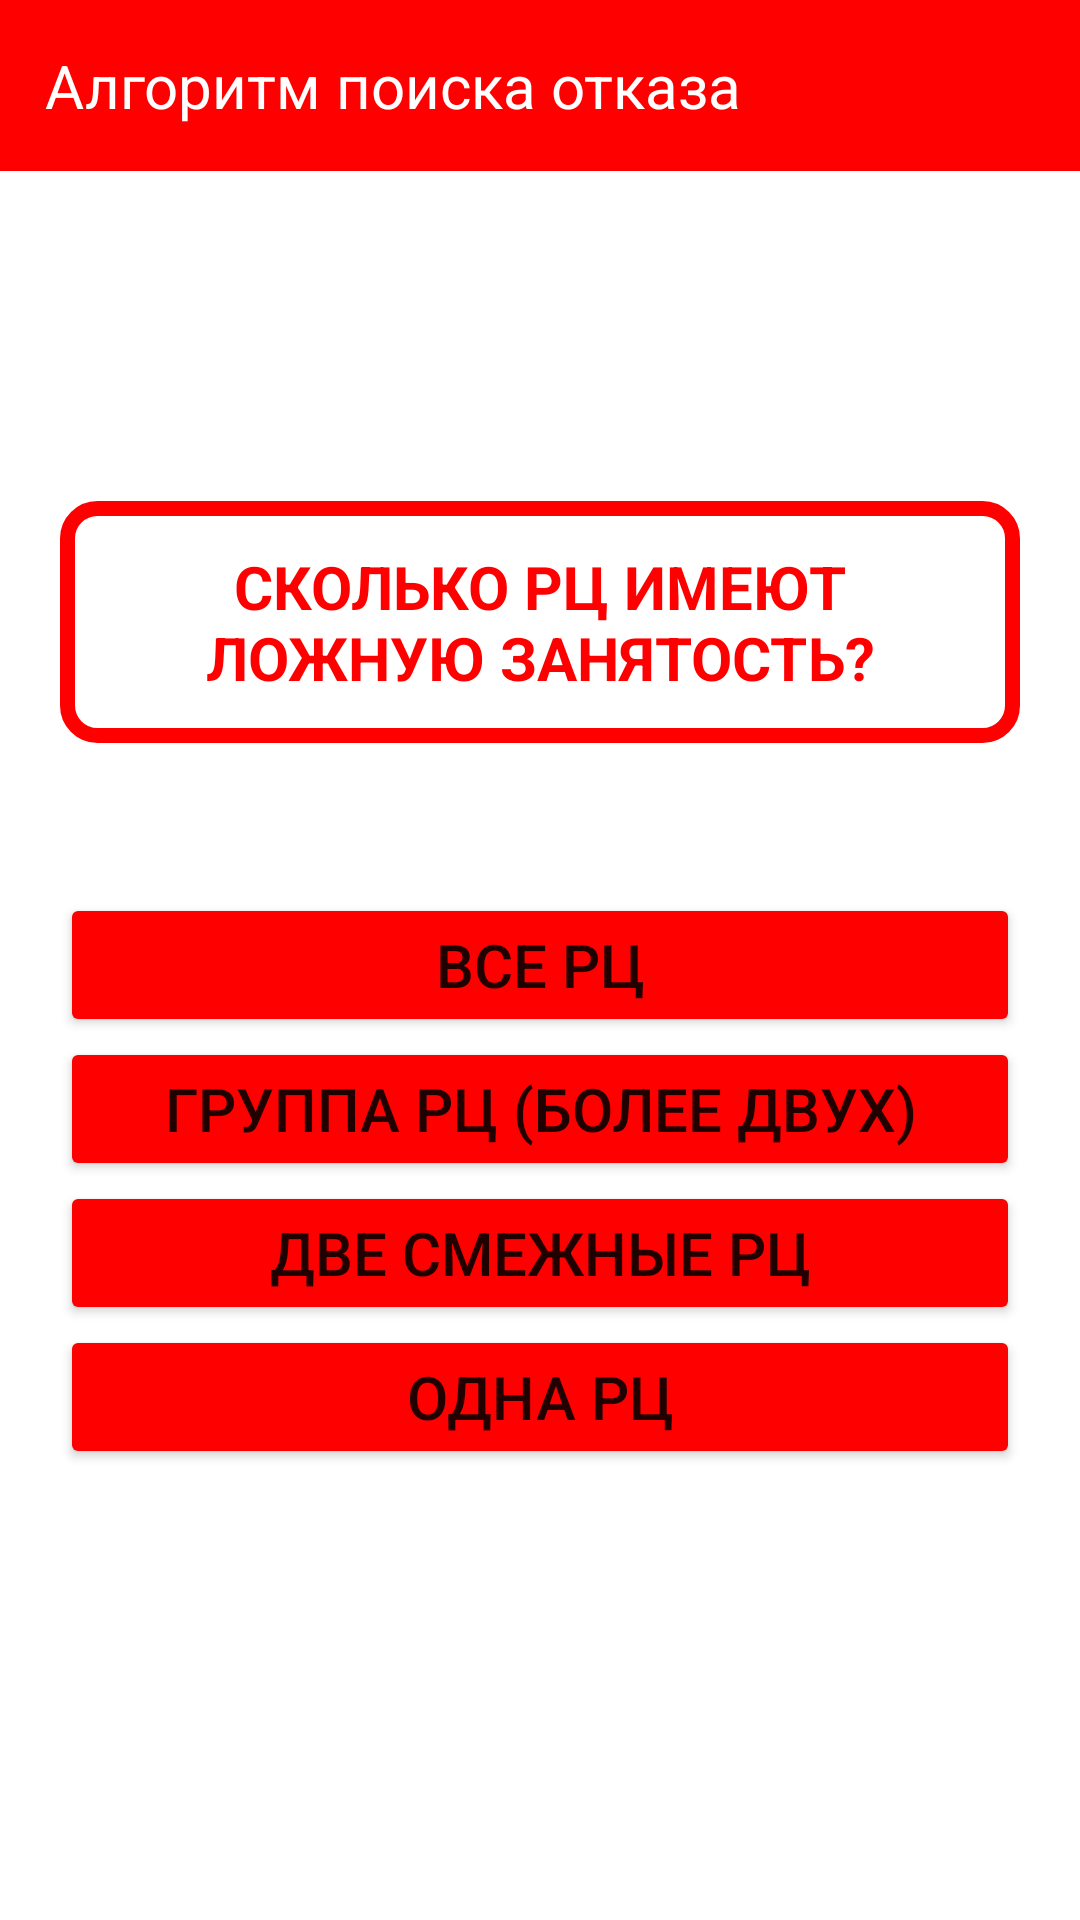

Android layout source for this screen:
<!-- AndroidManifest.xml: application theme Theme.MobileRailroadAssistant -->
<!-- res/layout/fragment_rail_chain_step_one.xml -->
<?xml version="1.0" encoding="utf-8"?>
<LinearLayout
    xmlns:android="http://schemas.android.com/apk/res/android"
    android:orientation="vertical"
    android:layout_width="match_parent"
    android:layout_height="match_parent">

    <LinearLayout
        android:layout_width="match_parent"
        android:layout_height="wrap_content"
        android:background="#FF0000"
        android:layout_gravity="center">

        <TextView
            android:layout_width="match_parent"
            android:layout_height="match_parent"
            android:layout_gravity="center"
            android:layout_margin="15dp"
            android:text="@string/failure_search_algorithm"
            android:textColor="@color/white"
            android:textSize="20sp">

        </TextView>

    </LinearLayout>


    <LinearLayout
        android:layout_width="match_parent"
        android:layout_height="wrap_content"
        android:orientation="vertical"
        android:padding="20dp">

        <TextView
            android:layout_gravity="center"
            android:gravity="center"
            android:layout_width="match_parent"
            android:layout_height="match_parent"
            android:layout_marginTop="90dp"
            android:layout_marginBottom="50dp"
            android:padding="15dp"
            android:text="@string/how_many_rail_chains_have_false_occupancy"
            android:textColor="#FF0000"
            android:background="@drawable/textviewdesign_dotted"
            android:textSize="20sp"
            android:textStyle="bold">
        </TextView>

        <Button
            android:id="@+id/all_rail_chains1"
            android:layout_width="match_parent"
            android:layout_height="match_parent"
            android:backgroundTint="#FF0000"
            android:text="@string/all_rail_chains"
            android:textSize="20sp">
        </Button>

        <Button
            android:id="@+id/group_of_rail_chains1"
            android:layout_width="match_parent"
            android:layout_height="match_parent"
            android:backgroundTint="#FF0000"
            android:text="@string/group_of_rail_chains"
            android:textSize="20sp">
        </Button>

        <Button
            android:id="@+id/two_adjacent_rail_chains1"
            android:layout_width="match_parent"
            android:layout_height="match_parent"
            android:backgroundTint="#FF0000"
            android:text="@string/two_adjacent_rail_chains"
            android:textSize="20sp">
        </Button>

        <Button
            android:id="@+id/one_rail_chain1"
            android:layout_width="match_parent"
            android:layout_height="match_parent"
            android:backgroundTint="#FF0000"
            android:text="@string/one_rail_chain"
            android:textSize="20sp">
        </Button>
    </LinearLayout>

</LinearLayout>
<!-- resources referenced by this layout -->
<resources>
  <!-- drawable textviewdesign_dotted (drawable) -->
  <?xml version="1.0" encoding="utf-8"?>
  <shape xmlns:android="http://schemas.android.com/apk/res/android">
      <stroke
          android:width="5dp"
          android:color="#FF0000"
          >
      </stroke>
  
      <padding
          android:left="7dp"
          android:right="7dp"
          android:top="7dp"
          android:bottom="7dp">
      </padding>
  
      <corners
          android:radius="10dp">
  
      </corners>
  </shape>
  <string name="all_rail_chains">Все РЦ</string>
  <string name="failure_search_algorithm">Алгоритм поиска отказа</string>
  
  
                                              // РЦ
  <string name="group_of_rail_chains">Группа РЦ (Более двух)</string>
  <string name="how_many_rail_chains_have_false_occupancy">СКОЛЬКО РЦ ИМЕЮТ ЛОЖНУЮ ЗАНЯТОСТЬ?</string>
  <string name="one_rail_chain">Одна РЦ</string>
  <string name="two_adjacent_rail_chains">две смежные РЦ</string>
  <style name="Theme.MobileRailroadAssistant" parent="Theme.MaterialComponents.DayNight.NoActionBar">
          
          <item name="colorPrimary">@color/purple_500</item>
          <item name="colorPrimaryVariant">@color/purple_700</item>
          <item name="colorOnPrimary">@color/white</item>
          
          <item name="colorSecondary">@color/teal_200</item>
          <item name="colorSecondaryVariant">@color/teal_700</item>
          <item name="colorOnSecondary">@color/black</item>
          
          <item name="android:statusBarColor" tools:targetApi="l">?attr/colorPrimaryVariant</item>
          
          <item name="android:windowFullscreen">true</item>
      </style>
  <!-- not gathered from this repository: default colours our renderer supplied (Android Studio template values) -->
  <color name="purple_500">#FF6200EE</color>
  <color name="purple_700">#FF3700B3</color>
  <color name="teal_200">#FF03DAC5</color>
  <color name="teal_700">#FF018786</color>
  <color name="black">#FF000000</color>
  <color name="white">#FFFFFFFF</color>
</resources>
